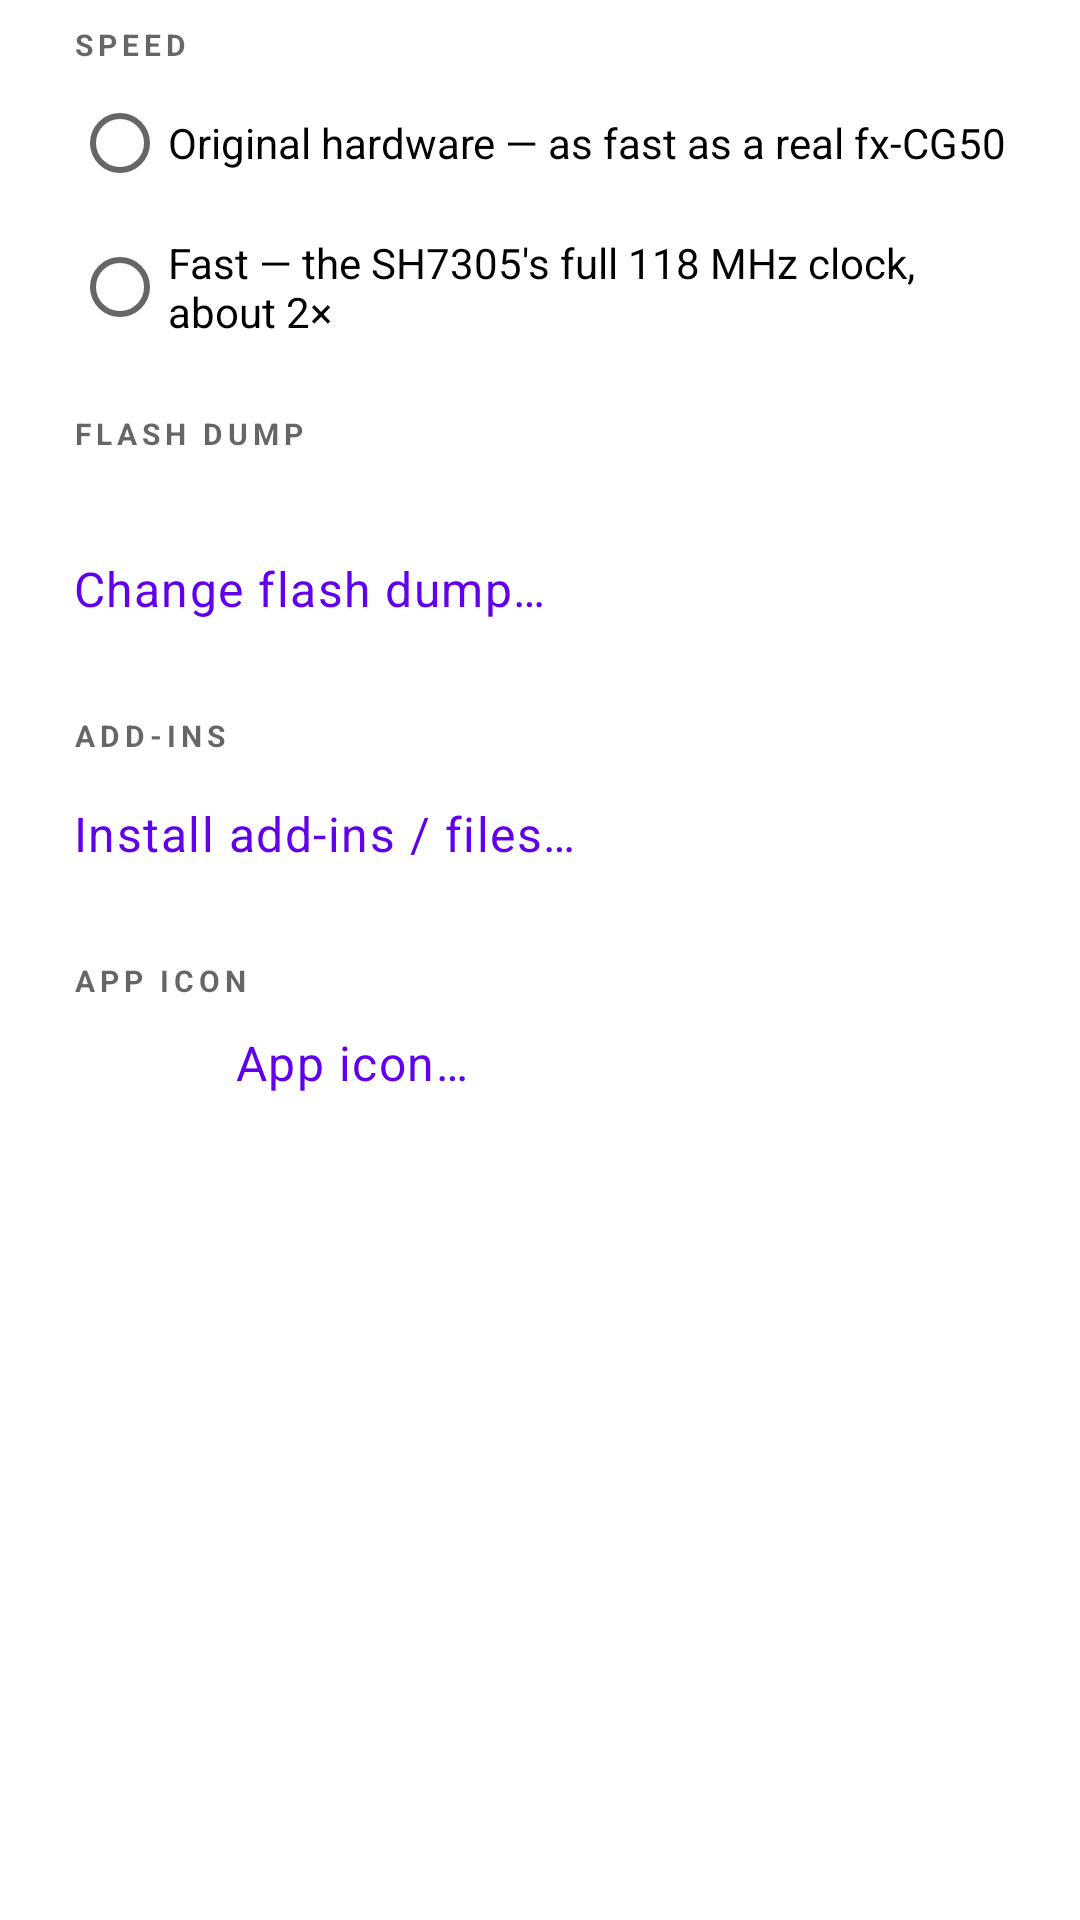

Reconstruct the res/layout file that produces this screen, plus the resources it refers to.
<!-- AndroidManifest.xml: application theme Theme.CasioCG50 -->
<!-- res/layout/dialog_settings.xml -->
<?xml version="1.0" encoding="utf-8"?>
<ScrollView xmlns:android="http://schemas.android.com/apk/res/android"
    android:layout_width="match_parent"
    android:layout_height="wrap_content">

    <LinearLayout
        android:layout_width="match_parent"
        android:layout_height="wrap_content"
        android:orientation="vertical"
        android:paddingLeft="24dp"
        android:paddingRight="24dp"
        android:paddingTop="4dp"
        android:paddingBottom="4dp">

        <TextView
            style="@style/SettingsSection"
            android:layout_marginTop="4dp"
            android:text="@string/settings_speed" />

        <RadioGroup
            android:id="@+id/speedGroup"
            android:layout_width="match_parent"
            android:layout_height="wrap_content">

            <RadioButton
                android:id="@+id/speedOriginal"
                android:layout_width="match_parent"
                android:layout_height="wrap_content"
                android:minHeight="48dp"
                android:text="@string/speed_original" />

            <RadioButton
                android:id="@+id/speedFast"
                android:layout_width="match_parent"
                android:layout_height="wrap_content"
                android:minHeight="48dp"
                android:text="@string/speed_fast" />
        </RadioGroup>

        <TextView
            style="@style/SettingsSection"
            android:text="@string/settings_dump" />

        <TextView
            android:id="@+id/dumpInfo"
            android:layout_width="match_parent"
            android:layout_height="wrap_content"
            android:textAppearance="?attr/textAppearanceBody2"
            android:textColor="?android:attr/textColorSecondary" />

        <TextView
            android:id="@+id/changeDump"
            style="@style/SettingsAction"
            android:text="@string/change_dump" />

        <TextView
            style="@style/SettingsSection"
            android:text="@string/settings_addins" />

        <TextView
            android:id="@+id/installAddin"
            style="@style/SettingsAction"
            android:text="@string/install_addin" />

        <TextView
            style="@style/SettingsSection"
            android:text="@string/settings_app_icon" />

        <LinearLayout
            android:id="@+id/appIcon"
            android:layout_width="match_parent"
            android:layout_height="wrap_content"
            android:layout_marginLeft="-8dp"
            android:layout_marginRight="-8dp"
            android:background="?attr/selectableItemBackground"
            android:gravity="center_vertical"
            android:minHeight="56dp"
            android:orientation="horizontal"
            android:paddingLeft="8dp"
            android:paddingRight="8dp">

            <ImageView
                android:id="@+id/appIconImage"
                android:layout_width="40dp"
                android:layout_height="40dp"
                android:importantForAccessibility="no" />

            <LinearLayout
                android:layout_width="0dp"
                android:layout_height="wrap_content"
                android:layout_marginLeft="14dp"
                android:layout_weight="1"
                android:orientation="vertical">

                <TextView
                    android:layout_width="wrap_content"
                    android:layout_height="wrap_content"
                    android:text="@string/app_icon_choose"
                    android:textAppearance="?attr/textAppearanceBody1"
                    android:textColor="?attr/colorPrimary" />

                <TextView
                    android:id="@+id/appIconName"
                    android:layout_width="wrap_content"
                    android:layout_height="wrap_content"
                    android:textAppearance="?attr/textAppearanceBody2"
                    android:textColor="?android:attr/textColorSecondary" />
            </LinearLayout>
        </LinearLayout>
    </LinearLayout>
</ScrollView>
<!-- resources referenced by this layout -->
<resources>
  <string name="app_icon_choose">App icon…</string>
  <string name="change_dump">Change flash dump…</string>
  <string name="install_addin">Install add-ins / files…</string>
  <string name="settings_addins">Add-ins</string>
  <string name="settings_app_icon">App icon</string>
  <string name="settings_dump">Flash dump</string>
  <string name="settings_speed">Speed</string>
  <string name="speed_fast">Fast — the SH7305\'s full 118 MHz clock, about 2×</string>
  <string name="speed_original">Original hardware — as fast as a real fx-CG50</string>
  <style name="SettingsAction">
          <item name="android:layout_width">match_parent</item>
          <item name="android:layout_height">wrap_content</item>
          <item name="android:layout_marginLeft">-8dp</item>
          <item name="android:layout_marginRight">-8dp</item>
          <item name="android:paddingLeft">8dp</item>
          <item name="android:paddingRight">8dp</item>
          <item name="android:minHeight">48dp</item>
          <item name="android:gravity">center_vertical</item>
          <item name="android:background">?attr/selectableItemBackground</item>
          <item name="android:textAppearance">?attr/textAppearanceBody1</item>
          <item name="android:textColor">?attr/colorPrimary</item>
      </style>
  <style name="SettingsSection">
          <item name="android:layout_width">match_parent</item>
          <item name="android:layout_height">wrap_content</item>
          <item name="android:layout_marginTop">18dp</item>
          <item name="android:layout_marginBottom">2dp</item>
          <item name="android:textAppearance">?attr/textAppearanceOverline</item>
          <item name="android:textColor">?android:attr/textColorSecondary</item>
          <item name="android:textStyle">bold</item>
      </style>
  <style name="Theme.CasioCG50" parent="Theme.MaterialComponents.DayNight.NoActionBar">
          
          <item name="colorPrimary">@color/purple_500</item>
          <item name="colorPrimaryVariant">@color/purple_700</item>
          <item name="colorOnPrimary">@color/white</item>
          
          <item name="colorSecondary">@color/teal_200</item>
          <item name="colorSecondaryVariant">@color/teal_700</item>
          <item name="colorOnSecondary">@color/black</item>
          
          <item name="android:statusBarColor">#2A2F38</item>
          <item name="android:navigationBarColor">#14171C</item>
          
      </style>
  <!-- not gathered from this repository: default colours our renderer supplied (Android Studio template values) -->
  <color name="purple_500">#FF6200EE</color>
  <color name="purple_700">#FF3700B3</color>
  <color name="teal_200">#FF03DAC5</color>
  <color name="teal_700">#FF018786</color>
  <color name="black">#FF000000</color>
  <color name="white">#FFFFFFFF</color>
</resources>
